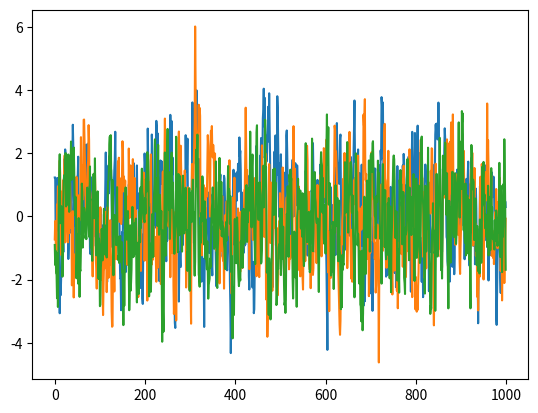

Recreate this plot in Python.
# -*- coding: utf-8 -*-

"""
Ornstein–Uhlenbeck process
"""

import numpy as np


# from https://github.com/songrotek/DDPG/blob/master/ou_noise.py
class OUProcess(object):

    def __init__(self, n_actions, theta=0.15, mu=0, sigma=1., ):

        self.n_actions = n_actions
        self.theta = theta
        self.mu = mu
        self.sigma = sigma
        self.current_value = np.ones(self.n_actions) * self.mu

    def reset(self):
        self.current_value = np.ones(self.n_actions) * self.mu

    def noise(self):
        x = self.current_value
        dx = self.theta * (self.mu - x) + self.sigma * np.random.randn(len(x))
        self.current_value = x + dx
        return self.current_value


if __name__ == '__main__':
    ou = OUProcess(3, theta=0.3)
    states = []
    for i in range(1000):
        states.append(ou.noise())
    import matplotlib.pyplot as plt

    plt.plot(states)
    plt.show()
